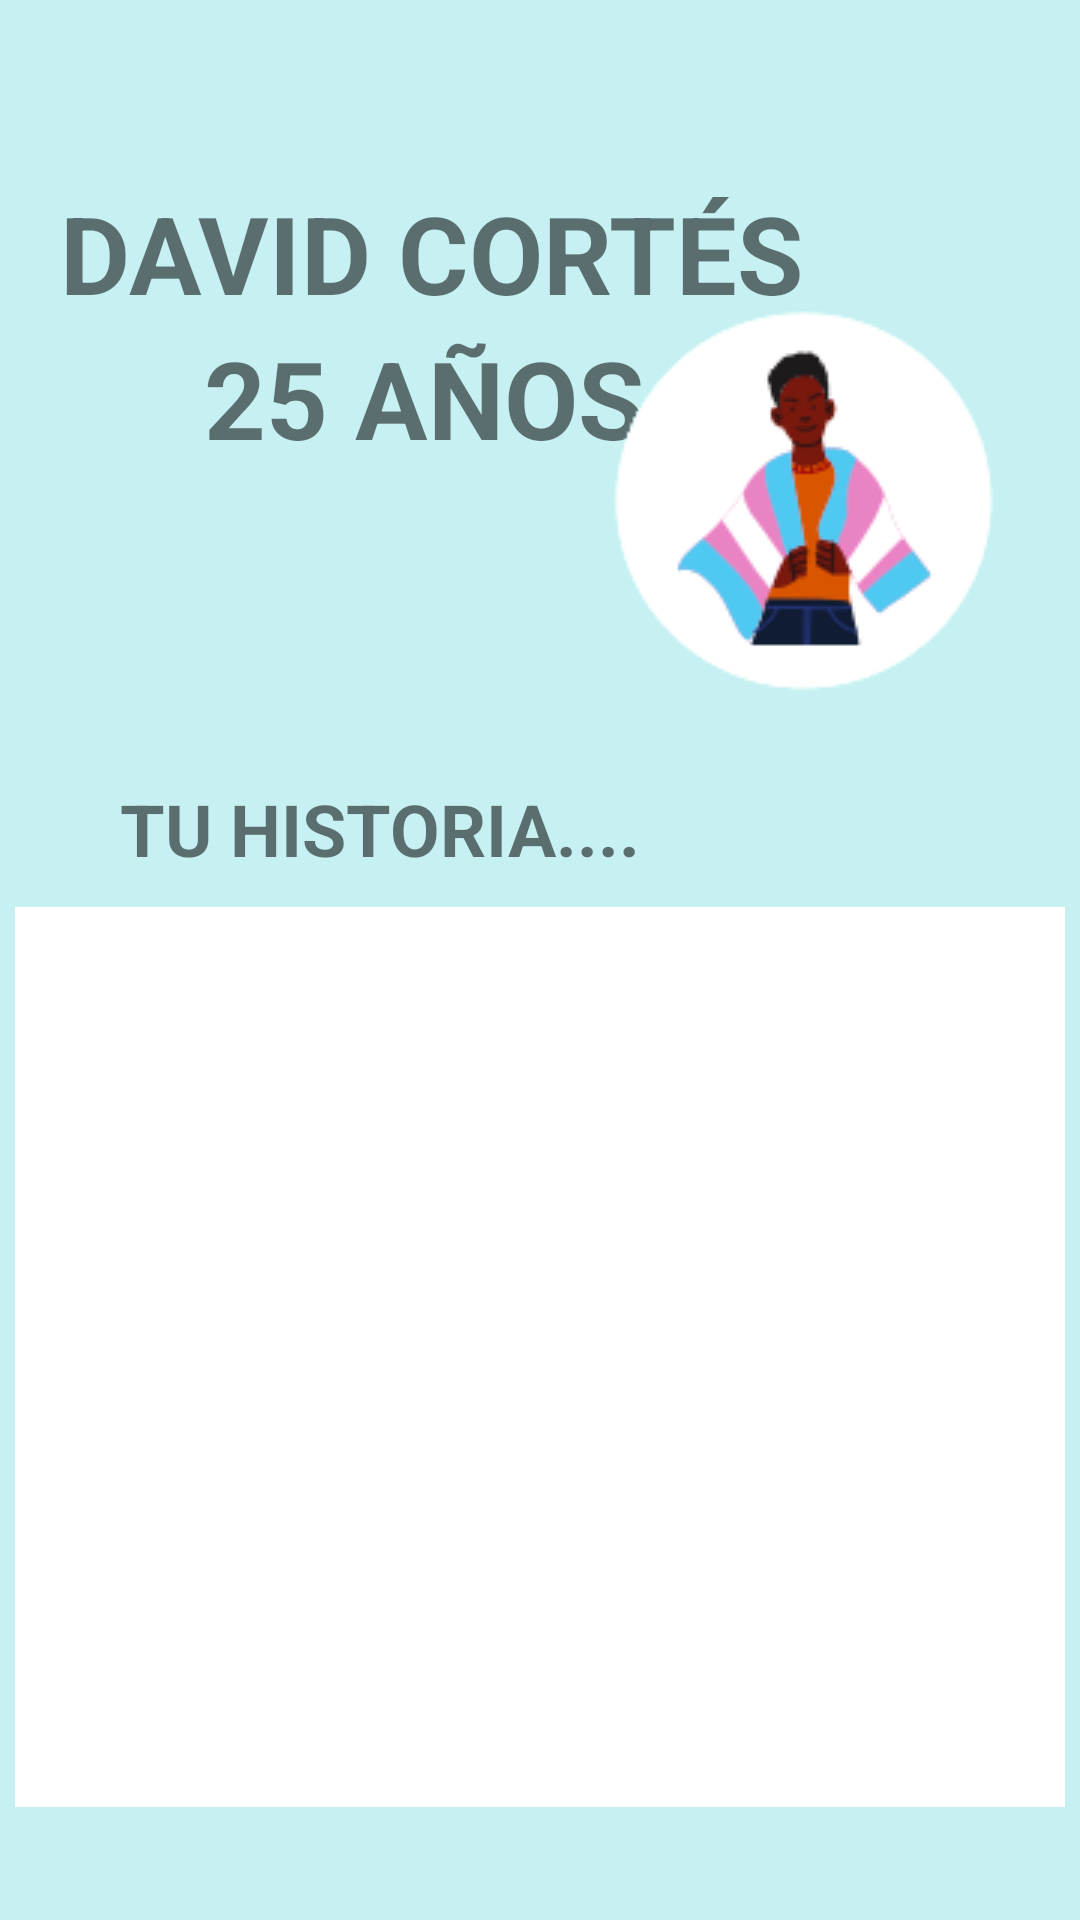

This screen was rendered from an Android layout file. Write that file and the resources it references.
<!-- AndroidManifest.xml: application theme Theme.Reconciliapp -->
<!-- res/layout/activity_story.xml -->
<?xml version="1.0" encoding="utf-8"?>
<androidx.constraintlayout.widget.ConstraintLayout xmlns:android="http://schemas.android.com/apk/res/android"
    xmlns:app="http://schemas.android.com/apk/res-auto"
    xmlns:tools="http://schemas.android.com/tools"
    android:layout_width="match_parent"
    android:layout_height="match_parent"
    android:background="@color/primaryColor"
    tools:context=".StoryActivity">

    <TextView
        android:id="@+id/textViewName2"
        android:layout_width="wrap_content"
        android:layout_height="wrap_content"
        android:layout_marginStart="20dp"
        android:layout_marginTop="60dp"
        android:text="DAVID CORTÉS"
        android:textSize="36sp"
        android:textStyle="bold"
        app:layout_constraintStart_toStartOf="parent"
        app:layout_constraintTop_toTopOf="parent" />

    <TextView
        android:id="@+id/textViewAge2"
        android:layout_width="wrap_content"
        android:layout_height="wrap_content"
        android:layout_marginStart="68dp"
        android:text="25 AÑOS"
        android:textStyle="bold"
        android:textSize="36sp"
        app:layout_constraintStart_toStartOf="parent"
        app:layout_constraintTop_toBottomOf="@+id/textViewName2" />

    <ImageView
        android:id="@+id/imageView11"
        android:layout_width="wrap_content"
        android:layout_height="wrap_content"
        android:layout_marginTop="100dp"
        android:layout_marginEnd="20dp"
        app:layout_constraintEnd_toEndOf="parent"
        app:layout_constraintTop_toTopOf="parent"
        app:srcCompat="@mipmap/perfile" />

    <EditText
        android:id="@+id/EditTextStory"
        style="@style/Widget.AppCompat.AutoCompleteTextView"
        android:layout_width="350dp"
        android:layout_height="300dp"
        android:layout_marginTop="10dp"
        android:background="@drawable/edittext_border_color"
        android:ems="10"
        android:inputType="textMultiLine|text|textImeMultiLine"
        android:maxLength="500"
        app:layout_constraintEnd_toEndOf="parent"
        app:layout_constraintStart_toStartOf="parent"
        app:layout_constraintTop_toBottomOf="@+id/textViewYourStory" />

    <TextView
        android:id="@+id/textViewYourStory"
        android:layout_width="wrap_content"
        android:layout_height="wrap_content"
        android:layout_marginStart="40dp"
        android:layout_marginTop="20dp"
        android:text="TU HISTORIA...."
        android:textSize="24sp"
        android:textStyle="bold"
        app:layout_constraintStart_toStartOf="parent"
        app:layout_constraintTop_toBottomOf="@+id/imageView11" />

    <Button
        android:id="@+id/siguienteButton"
        android:layout_width="250dp"
        android:layout_height="43dp"
        android:layout_marginTop="40dp"
        android:layout_marginEnd="40dp"
        android:backgroundTint="@color/secondaryColor"
        android:onClick="sendToStoryNavegation"
        android:shadowColor="#070707"
        android:text="CONOCE MAS HISTORIAS"
        android:textColor="#000000"
        app:layout_constraintEnd_toEndOf="parent"
        app:layout_constraintTop_toBottomOf="@+id/EditTextStory" />

</androidx.constraintlayout.widget.ConstraintLayout>
<!-- resources referenced by this layout -->
<resources>
  <color name="primaryColor">#C6F0F1</color>
  <color name="secondaryColor">#f89ab1</color>
  <!-- drawable edittext_border_color (drawable) -->
  <?xml version="1.0" encoding="utf-8"?>
  <selector xmlns:android="http://schemas.android.com/apk/res/android">
      <item>
          <shape android:shape="rectangle">
              <solid android:color="#fff"/>
              <stroke android:width="2dp" android:color="#fff"/>
          </shape>
      </item>
  </selector>
  <!-- mipmap perfile: png bitmap (mipmap-mdpi, 6484 bytes) -->
  <style name="Theme.Reconciliapp" parent="Theme.MaterialComponents.DayNight.NoActionBar">
          
          <item name="colorPrimary">@color/primaryColor</item>
          <item name="colorPrimaryVariant">@color/primaryDarkColor</item>
          <item name="colorOnPrimary">@color/primaryLightColor</item>
          
          <item name="colorSecondary">@color/secondaryColor</item>
          <item name="colorSecondaryVariant">@color/secondaryLightColor</item>
          <item name="colorOnSecondary">@color/secondaryDarkColor</item>
          
          <item name="android:statusBarColor" tools:targetApi="l">?attr/colorPrimaryVariant</item>
  
          
  
      </style>
  <color name="primaryDarkColor">#95bdbe</color>
  <color name="primaryLightColor">#f9ffff</color>
  <color name="secondaryLightColor">#ffcce3</color>
  <color name="secondaryDarkColor">#c36a82</color>
</resources>
